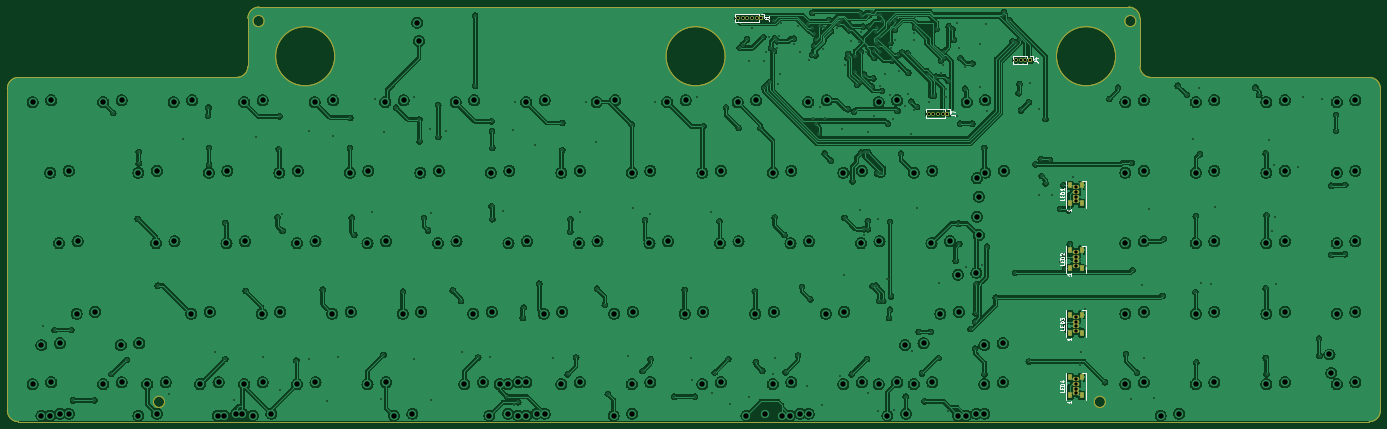
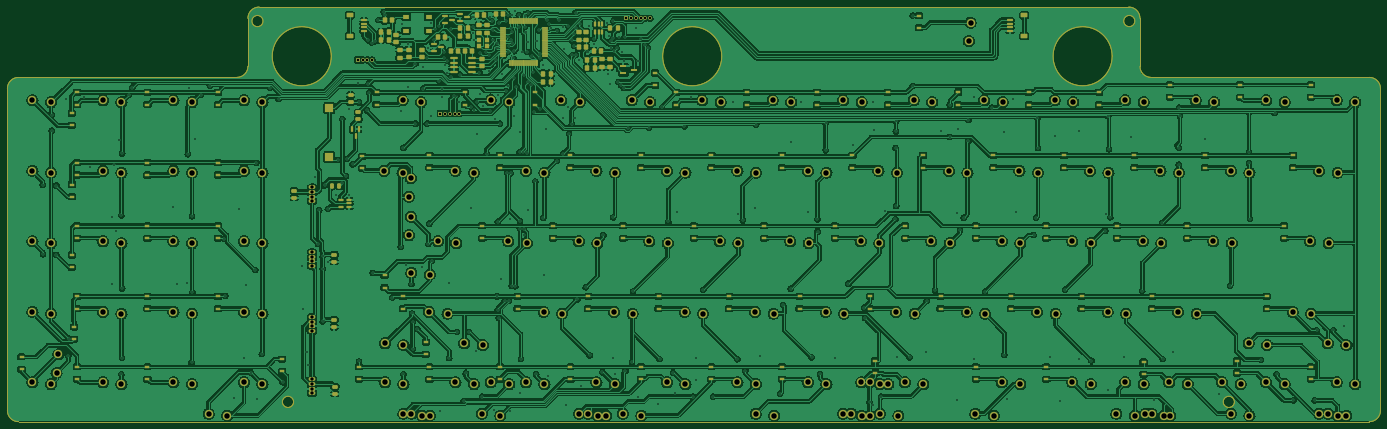
Circuit board: 8 layer files. Board 371.0 x 112.0 mm.
- bottom_copper: m0116-B_Cu.gbr (1075023 bytes)
- bottom_mask: m0116-B_Mask.gbr (27255 bytes)
- outline: m0116-Edge_Cuts.gbr (2267 bytes)
- top_copper: m0116-F_Cu.gbr (662326 bytes)
- top_mask: m0116-F_Mask.gbr (3937 bytes)
- top_silk: m0116-F_Silkscreen.gbr (13500 bytes)
- drill: m0116-NPTH.drl (325 bytes)
- drill: m0116-PTH.drl (11642 bytes)

=== bottom_copper: m0116-B_Cu.gbr (1075023 bytes, source omitted) ===
=== bottom_mask: m0116-B_Mask.gbr (27255 bytes, source omitted) ===
=== outline: m0116-Edge_Cuts.gbr ===
%TF.GenerationSoftware,KiCad,Pcbnew,(7.99.0-238-g6803976ab3-dirty)*%
%TF.CreationDate,2023-02-25T15:18:18-05:00*%
%TF.ProjectId,m0116,6d303131-362e-46b6-9963-61645f706362,rev?*%
%TF.SameCoordinates,Original*%
%TF.FileFunction,Profile,NP*%
%FSLAX46Y46*%
G04 Gerber Fmt 4.6, Leading zero omitted, Abs format (unit mm)*
G04 Created by KiCad (PCBNEW (7.99.0-238-g6803976ab3-dirty)) date 2023-02-25 15:18:18*
%MOMM*%
%LPD*%
G01*
G04 APERTURE LIST*
%TA.AperFunction,Profile*%
%ADD10C,0.150000*%
%TD*%
%TA.AperFunction,Profile*%
%ADD11C,0.050000*%
%TD*%
%TA.AperFunction,Profile*%
%ADD12C,0.200000*%
%TD*%
G04 APERTURE END LIST*
D10*
X372000000Y-131000000D02*
G75*
G03*
X375000000Y-128000000I0J3000000D01*
G01*
X4000000Y-128000000D02*
G75*
G03*
X7000000Y-131000000I3000000J0D01*
G01*
D11*
X7000000Y-131000000D02*
X372000000Y-131000000D01*
X375000000Y-128000000D02*
X375000000Y-41000000D01*
X4000000Y-41000000D02*
X4000000Y-128000000D01*
X307000000Y-19000000D02*
X72000000Y-19000000D01*
D12*
X303470000Y-32265000D02*
G75*
G03*
X303470000Y-32265000I-8000000J0D01*
G01*
X73394000Y-22755000D02*
G75*
G03*
X73394000Y-22755000I-1524000J0D01*
G01*
X308969000Y-22765000D02*
G75*
G03*
X308969000Y-22765000I-1524000J0D01*
G01*
D11*
X69000000Y-22000000D02*
X69000000Y-35000000D01*
D10*
X72000000Y-19000000D02*
G75*
G03*
X69000000Y-22000000I0J-3000000D01*
G01*
D11*
X372000000Y-38000000D02*
X313000000Y-38000000D01*
D12*
X46494000Y-125665000D02*
G75*
G03*
X46494000Y-125665000I-1524000J0D01*
G01*
X300719000Y-125665000D02*
G75*
G03*
X300719000Y-125665000I-1524000J0D01*
G01*
D10*
X66000000Y-38000000D02*
G75*
G03*
X69000000Y-35000000I0J3000000D01*
G01*
X375000000Y-41000000D02*
G75*
G03*
X372000000Y-38000000I-3000000J0D01*
G01*
X7000000Y-38000000D02*
G75*
G03*
X4000000Y-41000000I0J-3000000D01*
G01*
D12*
X197970000Y-32265000D02*
G75*
G03*
X197970000Y-32265000I-8000000J0D01*
G01*
D11*
X66000000Y-38000000D02*
X7000000Y-38000000D01*
D10*
X310000000Y-35000000D02*
G75*
G03*
X313000000Y-38000000I3000000J0D01*
G01*
D12*
X92470000Y-32265000D02*
G75*
G03*
X92470000Y-32265000I-8000000J0D01*
G01*
D10*
X310000000Y-22000000D02*
G75*
G03*
X307000000Y-19000000I-3000000J0D01*
G01*
D11*
X310000000Y-35000000D02*
X310000000Y-22000000D01*
X250550000Y-131000000D02*
X250550000Y-131000000D01*
M02*

=== top_copper: m0116-F_Cu.gbr (662326 bytes, source omitted) ===
=== top_mask: m0116-F_Mask.gbr ===
%TF.GenerationSoftware,KiCad,Pcbnew,(7.99.0-238-g6803976ab3-dirty)*%
%TF.CreationDate,2023-02-25T15:18:18-05:00*%
%TF.ProjectId,m0116,6d303131-362e-46b6-9963-61645f706362,rev?*%
%TF.SameCoordinates,Original*%
%TF.FileFunction,Soldermask,Top*%
%TF.FilePolarity,Negative*%
%FSLAX46Y46*%
G04 Gerber Fmt 4.6, Leading zero omitted, Abs format (unit mm)*
G04 Created by KiCad (PCBNEW (7.99.0-238-g6803976ab3-dirty)) date 2023-02-25 15:18:18*
%MOMM*%
%LPD*%
G01*
G04 APERTURE LIST*
%ADD10R,1.000000X1.000000*%
%ADD11O,1.000000X1.000000*%
%ADD12R,1.000000X1.500000*%
%ADD13O,1.800000X1.070000*%
%ADD14R,1.800000X1.070000*%
%TA.AperFunction,Profile*%
%ADD15C,0.150000*%
%TD*%
%TA.AperFunction,Profile*%
%ADD16C,0.050000*%
%TD*%
%TA.AperFunction,Profile*%
%ADD17C,0.200000*%
%TD*%
G04 APERTURE END LIST*
D10*
%TO.C,J1*%
X207749999Y-21999999D03*
D11*
X206479999Y-21999999D03*
X205209999Y-21999999D03*
X203939999Y-21999999D03*
X202669999Y-21999999D03*
X201399999Y-21999999D03*
%TD*%
D12*
%TO.C,LED3*%
X291089999Y-107044999D03*
D13*
X292689999Y-103959999D03*
D12*
X294289999Y-107044999D03*
D13*
X292689999Y-106499999D03*
D14*
X292689999Y-105229999D03*
D12*
X294289999Y-102144999D03*
D13*
X292689999Y-102689999D03*
D12*
X291089999Y-102144999D03*
%TD*%
%TO.C,LED2*%
X291089999Y-89544999D03*
D13*
X292689999Y-86459999D03*
D12*
X294289999Y-89544999D03*
D13*
X292689999Y-88999999D03*
D14*
X292689999Y-87729999D03*
D12*
X294289999Y-84644999D03*
D13*
X292689999Y-85189999D03*
D12*
X291089999Y-84644999D03*
%TD*%
%TO.C,LED1*%
X291089999Y-72044999D03*
D13*
X292689999Y-68959999D03*
D12*
X294289999Y-72044999D03*
D13*
X292689999Y-71499999D03*
D14*
X292689999Y-70229999D03*
D12*
X294289999Y-67144999D03*
D13*
X292689999Y-67689999D03*
D12*
X291089999Y-67144999D03*
%TD*%
D10*
%TO.C,J4*%
X280309999Y-33249999D03*
D11*
X279039999Y-33249999D03*
X277769999Y-33249999D03*
X276499999Y-33249999D03*
%TD*%
D12*
%TO.C,LED4*%
X291089999Y-123909999D03*
D13*
X292689999Y-120824999D03*
D12*
X294289999Y-123909999D03*
D13*
X292689999Y-123364999D03*
D14*
X292689999Y-122094999D03*
D12*
X294289999Y-119009999D03*
D13*
X292689999Y-119554999D03*
D12*
X291089999Y-119009999D03*
%TD*%
D10*
%TO.C,J7*%
X257999999Y-47749999D03*
D11*
X256729999Y-47749999D03*
X255459999Y-47749999D03*
X254189999Y-47749999D03*
X252919999Y-47749999D03*
%TD*%
D15*
X372000000Y-131000000D02*
G75*
G03*
X375000000Y-128000000I0J3000000D01*
G01*
X4000000Y-128000000D02*
G75*
G03*
X7000000Y-131000000I3000000J0D01*
G01*
D16*
X7000000Y-131000000D02*
X372000000Y-131000000D01*
X375000000Y-128000000D02*
X375000000Y-41000000D01*
X4000000Y-41000000D02*
X4000000Y-128000000D01*
X307000000Y-19000000D02*
X72000000Y-19000000D01*
D17*
X303470000Y-32265000D02*
G75*
G03*
X303470000Y-32265000I-8000000J0D01*
G01*
X73394000Y-22755000D02*
G75*
G03*
X73394000Y-22755000I-1524000J0D01*
G01*
X308969000Y-22765000D02*
G75*
G03*
X308969000Y-22765000I-1524000J0D01*
G01*
D16*
X69000000Y-22000000D02*
X69000000Y-35000000D01*
D15*
X72000000Y-19000000D02*
G75*
G03*
X69000000Y-22000000I0J-3000000D01*
G01*
D16*
X372000000Y-38000000D02*
X313000000Y-38000000D01*
D17*
X46494000Y-125665000D02*
G75*
G03*
X46494000Y-125665000I-1524000J0D01*
G01*
X300719000Y-125665000D02*
G75*
G03*
X300719000Y-125665000I-1524000J0D01*
G01*
D15*
X66000000Y-38000000D02*
G75*
G03*
X69000000Y-35000000I0J3000000D01*
G01*
X375000000Y-41000000D02*
G75*
G03*
X372000000Y-38000000I-3000000J0D01*
G01*
X7000000Y-38000000D02*
G75*
G03*
X4000000Y-41000000I0J-3000000D01*
G01*
D17*
X197970000Y-32265000D02*
G75*
G03*
X197970000Y-32265000I-8000000J0D01*
G01*
D16*
X66000000Y-38000000D02*
X7000000Y-38000000D01*
D15*
X310000000Y-35000000D02*
G75*
G03*
X313000000Y-38000000I3000000J0D01*
G01*
D17*
X92470000Y-32265000D02*
G75*
G03*
X92470000Y-32265000I-8000000J0D01*
G01*
D15*
X310000000Y-22000000D02*
G75*
G03*
X307000000Y-19000000I-3000000J0D01*
G01*
D16*
X310000000Y-35000000D02*
X310000000Y-22000000D01*
X250550000Y-131000000D02*
X250550000Y-131000000D01*
M02*

=== top_silk: m0116-F_Silkscreen.gbr (13500 bytes, source omitted) ===
=== drill: m0116-NPTH.drl ===
M48
; DRILL file {KiCad (7.99.0-238-g6803976ab3-dirty)} date Sat 25 Feb 2023 03:18:21 PM EST
; FORMAT={-:-/ absolute / inch / decimal}
; #@! TF.CreationDate,2023-02-25T15:18:21-05:00
; #@! TF.GenerationSoftware,Kicad,Pcbnew,(7.99.0-238-g6803976ab3-dirty)
; #@! TF.FileFunction,NonPlated,1,2,NPTH
FMAT,2
INCH
%
G90
G05
T0
M30

=== drill: m0116-PTH.drl (11642 bytes, source omitted) ===
